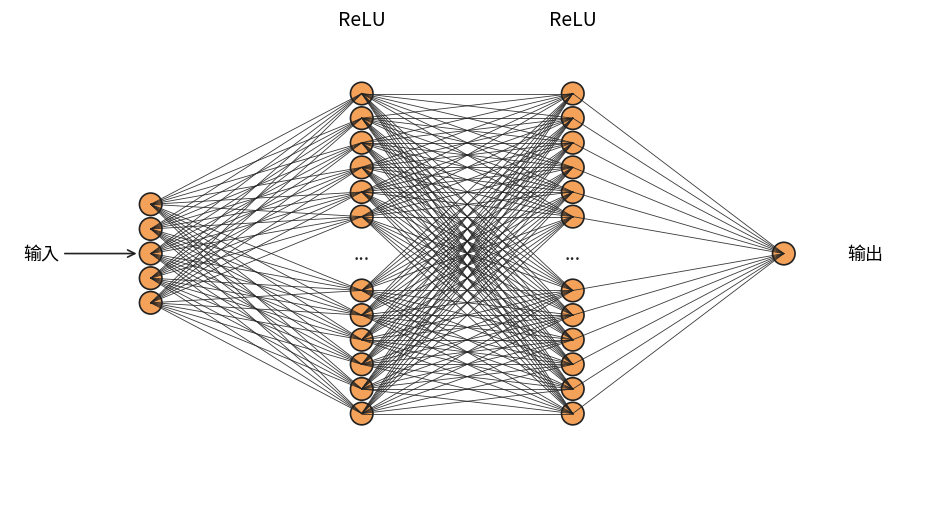

Reproduce this figure in Python. (Note: this script raises an exception after producing the figure.)
import os
import matplotlib.pyplot as plt
from matplotlib.patches import Circle


def _ensure_chinese_font():
    plt.rcParams['font.sans-serif'] = [
        'Microsoft YaHei', 'SimHei', 'Arial Unicode MS', 'Noto Sans CJK SC', 'Noto Sans CJK'
    ] + plt.rcParams.get('font.sans-serif', [])
    plt.rcParams['axes.unicode_minus'] = False


def _layer_y_positions(num_nodes: int, node_spacing: float, max_visible: int):
    """
    返回：y坐标列表，以及省略号所在y坐标（列表）
    要求：无论节点数是否被折叠显示，整体都以 y=0 为中心对称
    """
    if num_nodes <= max_visible:
        # 完整显示，严格以0为中心
        total = (num_nodes - 1) * node_spacing
        ys = [total / 2 - i * node_spacing for i in range(num_nodes)]
        return ys, []

    # 折叠显示：两头各显示 half 个，中间用“...”表示
    half = max_visible // 2
    gap = 2.0 * node_spacing  # 省略区的可视留白（对称）
    # 上半部分（从高到低），以0为中心对称
    top = [gap / 2 + (half - i - 0.5) * node_spacing for i in range(half)]
    bottom = [-v for v in top]  # 关于0对称
    ys = top + bottom
    return ys, [0.0]


def draw_mlp_schematic(
    layer_sizes, activations, outfile_path=None, *,
    layer_spacing=3.0, node_spacing=0.35, max_visible=12,
    node_radius=0.16, node_color="#F4A259", edge_color="#222222"
):
    _ensure_chinese_font()

    fig_w = layer_spacing * (len(layer_sizes) - 1) + 2.8
    fig_h = max(6, node_spacing * max_visible + 2.8)
    fig, ax = plt.subplots(figsize=(fig_w, fig_h))

    # 每层x坐标
    x_positions = [i * layer_spacing for i in range(len(layer_sizes))]

    # 绘制各层节点（y坐标居中对称）
    layer_node_positions = []
    all_y_values = []
    for li, size in enumerate(layer_sizes):
        ys, ellipsis_y_list = _layer_y_positions(size, node_spacing, max_visible)
        xs = [x_positions[li]] * len(ys)
        layer_node_positions.append(list(zip(xs, ys)))
        all_y_values.extend(ys)
        for (x, y) in layer_node_positions[-1]:
            circ = Circle((x, y), radius=node_radius, facecolor=node_color, edgecolor=edge_color, linewidth=1.2)
            ax.add_patch(circ)
        for ey in ellipsis_y_list:
            ax.text(x_positions[li], ey, '...', ha='center', va='center', fontsize=14, color=edge_color)

    # 连接边
    for li in range(len(layer_sizes) - 1):
        left_nodes = layer_node_positions[li]
        right_nodes = layer_node_positions[li + 1]
        for (x1, y1) in left_nodes:
            for (x2, y2) in right_nodes:
                ax.plot([x1, x2], [y1, y2], color=edge_color, linewidth=0.6, alpha=0.9)

    # 激活函数标注（放在该层顶部略上方）
    for li, act in enumerate(activations):
        if act and li not in (0, len(layer_sizes) - 1) and layer_node_positions[li]:
            top_y = max(y for (_, y) in layer_node_positions[li])
            ax.text(x_positions[li], top_y + 0.9, act, ha='center', va='bottom', fontsize=14)

    # 输入/输出标注，始终在各自层的“可见中线”处
    def _layer_center_y(layer_points):
        if not layer_points:
            return 0.0
        return sum(y for (_, y) in layer_points) / len(layer_points)

    if layer_node_positions[0]:
        y0 = _layer_center_y(layer_node_positions[0])
        ax.annotate('输入', xy=(x_positions[0] - node_radius, y0), xytext=(x_positions[0] - 1.3, y0),
                    textcoords='data', ha='right', va='center', fontsize=13,
                    arrowprops=dict(arrowstyle='->', color=edge_color, lw=1.2))

    if layer_node_positions[-1]:
        yn = _layer_center_y(layer_node_positions[-1])
        ax.text(x_positions[-1] + 0.9, yn, '输出', ha='left', va='center', fontsize=13)

    # 画布范围：基于实际可见节点动态设置，并留安全边距，避免任何元素超出
    ax.set_aspect('equal')
    ax.axis('off')

    y_abs_max = max(0.6, max(abs(y) for y in all_y_values))  # 至少保证一点高度
    y_margin = 1.2
    ax.set_ylim(-y_abs_max - y_margin, y_abs_max + y_margin)

    x_margin_left = 2.0  # 留足“输入”文字与箭头空间
    x_margin_right = 2.0  # 留足“输出”文字空间
    ax.set_xlim(x_positions[0] - x_margin_left, x_positions[-1] + x_margin_right)

    # 不使用 bbox_inches='tight'（防止裁剪注释箭头/文字）
    if outfile_path is None:
        base_dir = os.path.dirname(os.path.abspath(__file__))
        outfile_path = os.path.join(base_dir, 'fig_dl_9_model.png')
    plt.tight_layout(pad=0.6)
    # fig.savefig(outfile_path, dpi=300)
    plt.show()
    plt.close(fig)
    return outfile_path


if __name__ == '__main__':
    sizes = [5, 64, 64, 1]
    acts = [None, 'ReLU', 'ReLU', None]
    path = draw_mlp_schematic(sizes, acts)
    print(f'网络结构示意图已保存: {path}')
